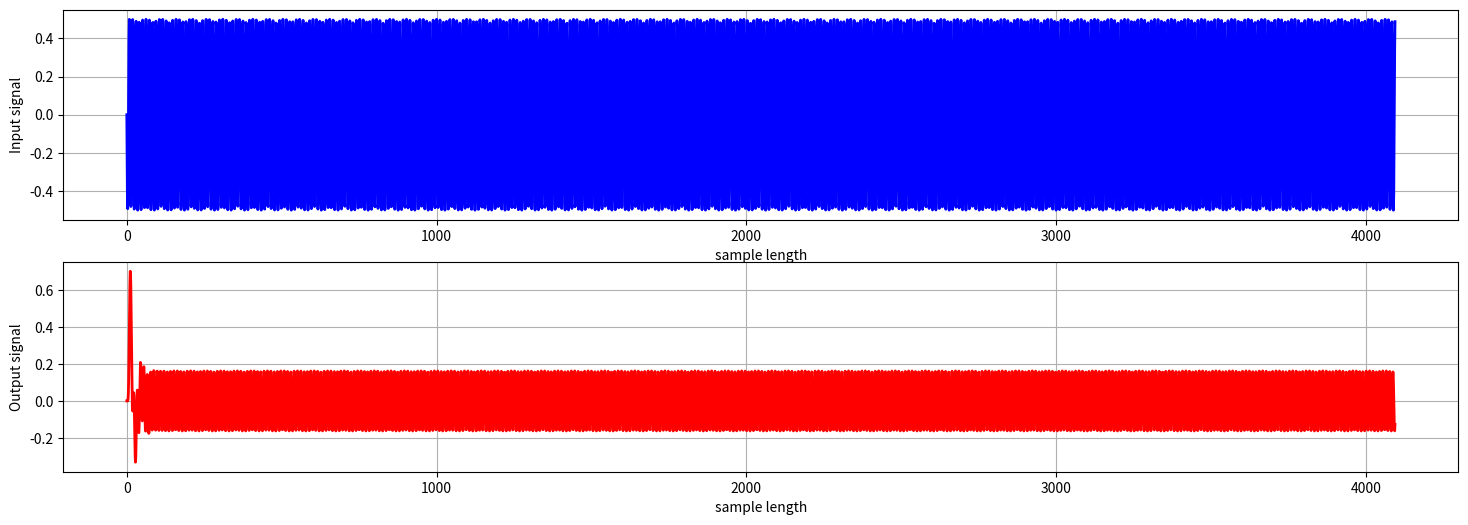

This figure's Python source:
"""
IIR digital filter 
x    signal input
y    signal output
H    transfer function

H(z) =[ a0 + a1(z^-1) + a2(z^-2) + a3(z^-3) ] / [ 1 + b1(z^-1) + b2(z^-2) + b3(z^-3) ]

z^-1 delay of one sampling period
z^-2 delay of two sampling periods
...

Fs   sampling frequency
T    sampling period

f    signal frequency
[redacted]
"""

import numpy as np
import matplotlib.pyplot as plt


Fs = 44100      # sampling frequency 44100 Hz is used for example in audio CD.
T  = 1/Fs

f = 40000        # Please start with value 1500 Hz then try 62Hz, 125Hz, 250Hz, 500Hz, 1000Hz, 2000Hz, 4000Hz, 8000Hz
                # Please write down the output signal amplitude on each frequency

n = np.linspace(0, 4095, 4095)          # number of samples in the plot np.linspace(0, 4095, 4096)

x = 0.5*np.sin(2*np.pi*f*n*T)

y = [0]*len(x)                  # Array for y values. Same length as array for x values

# As an example a second order bandpass IIR filter with pass band from 500Hz to 3000Hz, Fs 44100Hz
# Coefficients were calculated with online filter design tool at http://engineerjs.com/
"""
a0 = 0.02518
a1 = 0
a2 = -0.05035
a3 = 0
a4 = 0.02518
b1 = -3.45
b2 = 4.517
b3 = -2.671
b4 = 0.6044
"""
a = [0.01682, 0, -0.03364, 0, 0.01682]

b = [1, -3.491, 4.674, -2.848, 0.6684]


for n in range(4, len(x-4)):
    y[n] = a[0]*x[n] + a[1]*x[n-1] + a[2]*x[n-2] + a[3]*x[n-3] + a[4]*x[n-4] - b[1]*y[n-1] - b[2]*y[n-2] - b[3]*y[n-3] - b[4]*y[n-4]


fig = plt.figure(figsize=(18, 6))

plt.subplot(211)
plt.plot( x,'b-', linewidth=2)
plt.xlabel( 'sample length' )
plt.ylabel( 'Input signal' )
plt.grid()

plt.subplot(212)
plt.plot( y,'r-', linewidth=2)
plt.xlabel( 'sample length' )
plt.ylabel( 'Output signal' )
plt.grid()
plt.show()